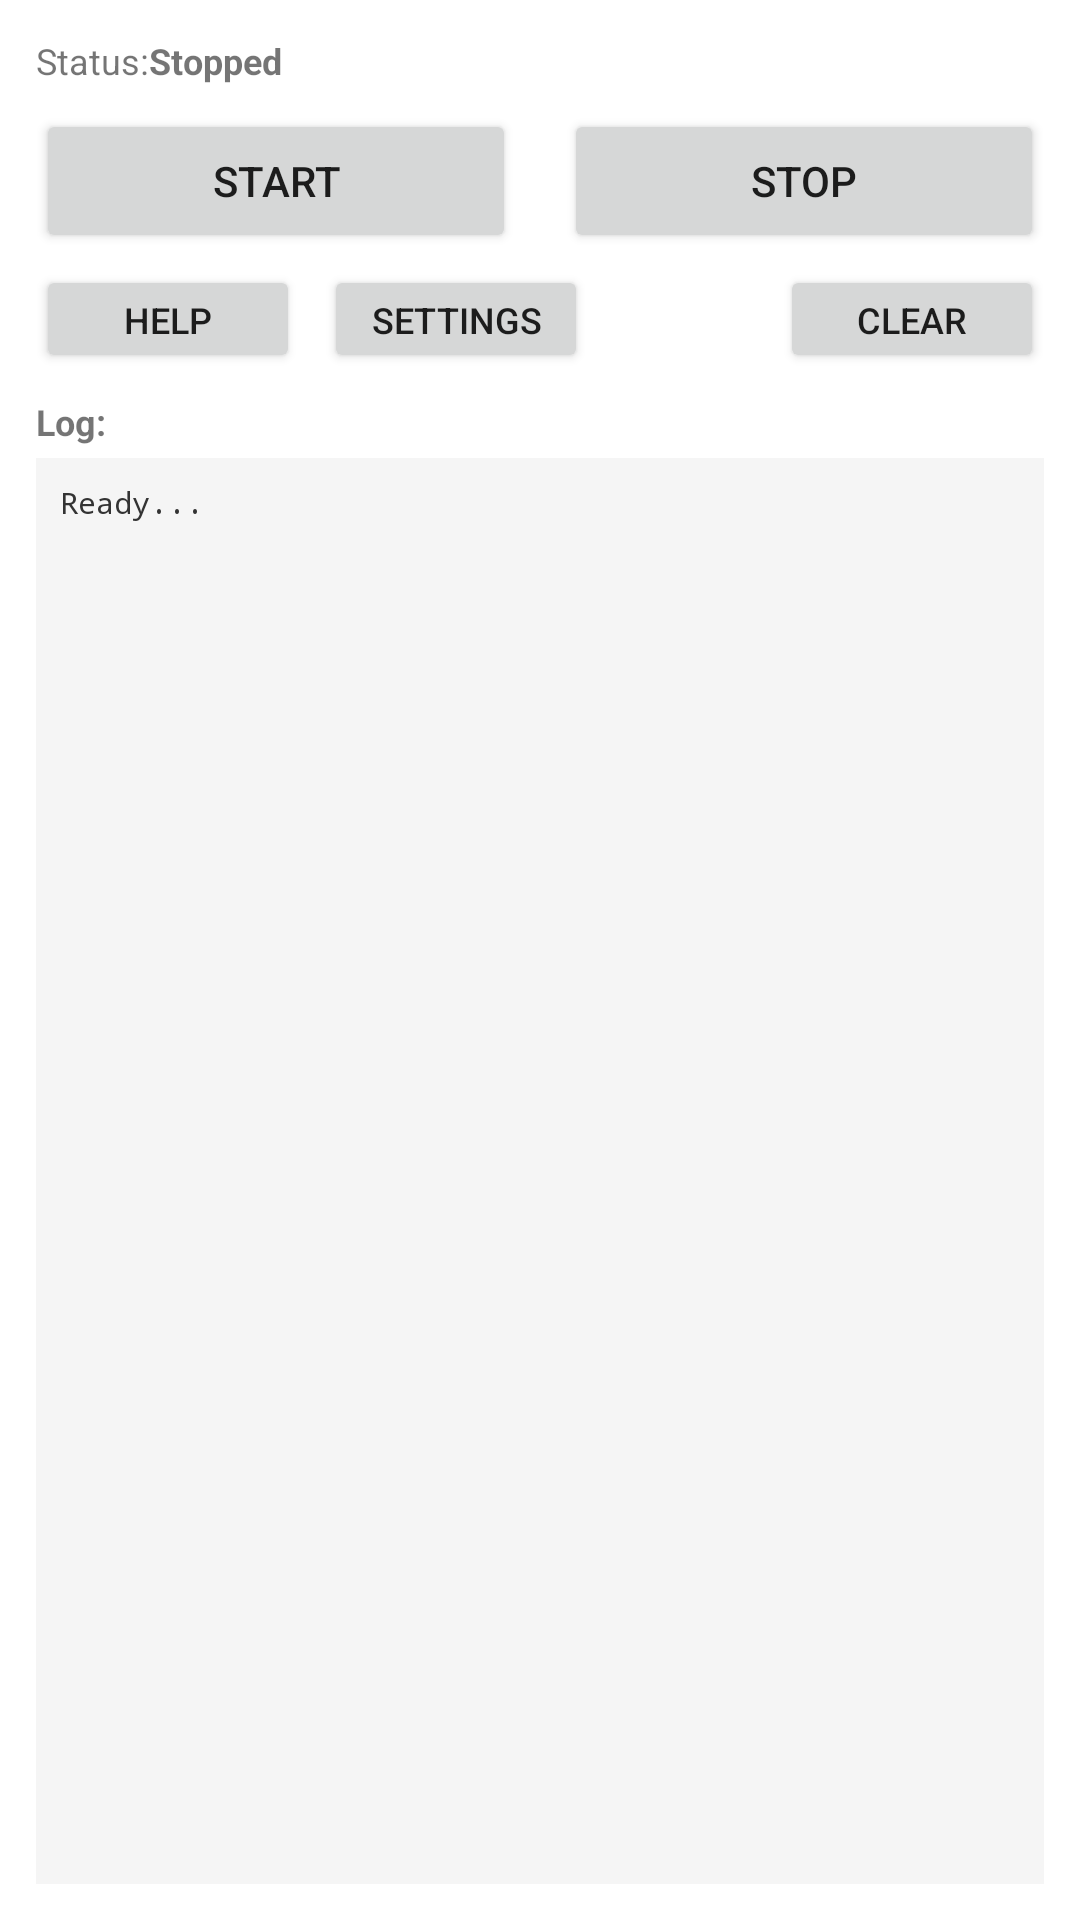

Here is an Android app screen rendered from its layout file. Give the layout XML and the strings, colors and styles it references.
<!-- AndroidManifest.xml: application theme Theme.LiteRTGateway -->
<!-- res/layout/activity_main.xml -->
<?xml version="1.0" encoding="utf-8"?>
<LinearLayout xmlns:android="http://schemas.android.com/apk/res/android"
    android:layout_width="match_parent"
    android:layout_height="match_parent"
    android:orientation="vertical"
    android:padding="12dp">

    
    <LinearLayout
        android:layout_width="match_parent"
        android:layout_height="wrap_content"
        android:orientation="horizontal"
        android:gravity="center_vertical">

        <TextView
            android:layout_width="wrap_content"
            android:layout_height="wrap_content"
            android:text="@string/status_prefix"
            android:textSize="12sp" />

        <TextView
            android:id="@+id/statusText"
            android:layout_width="wrap_content"
            android:layout_height="wrap_content"
            android:text="@string/status_stopped"
            android:textSize="12sp"
            android:textStyle="bold" />
    </LinearLayout>

    
    <TextView
        android:id="@+id/urlText"
        android:layout_width="wrap_content"
        android:layout_height="wrap_content"
        android:textSize="12sp"
        android:textColor="#2196F3"
        android:layout_marginTop="4dp"
        android:visibility="gone" />

    
    <LinearLayout
        android:layout_width="match_parent"
        android:layout_height="wrap_content"
        android:orientation="horizontal"
        android:gravity="center"
        android:layout_marginTop="8dp">

        <Button
            android:id="@+id/startButton"
            android:layout_width="0dp"
            android:layout_height="48dp"
            android:layout_weight="1"
            android:text="@string/start_service" />

        <Button
            android:id="@+id/stopButton"
            android:layout_width="0dp"
            android:layout_height="48dp"
            android:layout_weight="1"
            android:text="@string/stop_service"
            android:layout_marginStart="16dp" />
    </LinearLayout>

    
    <LinearLayout
        android:layout_width="match_parent"
        android:layout_height="wrap_content"
        android:orientation="horizontal"
        android:gravity="start"
        android:layout_marginTop="4dp">

        <Button
            android:id="@+id/helpButton"
            android:layout_width="wrap_content"
            android:layout_height="36dp"
            android:text="@string/help"
            android:textSize="12sp"
            android:paddingStart="12dp"
            android:paddingEnd="12dp" />

        <Button
            android:id="@+id/settingsButton"
            android:layout_width="wrap_content"
            android:layout_height="36dp"
            android:text="@string/settings"
            android:textSize="12sp"
            android:paddingStart="12dp"
            android:paddingEnd="12dp"
            android:layout_marginStart="8dp" />

        <View
            android:layout_width="0dp"
            android:layout_height="0dp"
            android:layout_weight="1" />

        <Button
            android:id="@+id/clearLogButton"
            android:layout_width="wrap_content"
            android:layout_height="36dp"
            android:text="@string/clear"
            android:textSize="12sp"
            android:paddingStart="12dp"
            android:paddingEnd="12dp" />
    </LinearLayout>

    
    <TextView
        android:layout_width="wrap_content"
        android:layout_height="wrap_content"
        android:text="@string/log"
        android:textSize="12sp"
        android:textStyle="bold"
        android:layout_marginTop="8dp" />

    <ScrollView
        android:id="@+id/logScrollView"
        android:layout_width="match_parent"
        android:layout_height="0dp"
        android:layout_weight="1"
        android:layout_marginTop="4dp"
        android:background="#F5F5F5"
        android:padding="8dp">
        <TextView
            android:id="@+id/logText"
            android:layout_width="match_parent"
            android:layout_height="wrap_content"
            android:textSize="10sp"
            android:fontFamily="monospace"
            android:textColor="#333333"
            android:text="@string/ready"
            android:textIsSelectable="true" />
    </ScrollView>

</LinearLayout>
<!-- resources referenced by this layout -->
<resources>
  <string name="clear">Clear</string>
  <string name="help">Help</string>
  <string name="log">Log:</string>
  <string name="ready">Ready...</string>
  <string name="settings">Settings</string>
  <string name="start_service">Start</string>
  <string name="status_prefix">Status: </string>
  <string name="status_stopped">Stopped</string>
  <string name="stop_service">Stop</string>
  <style name="Theme.LiteRTGateway" parent="Theme.MaterialComponents.DayNight.DarkActionBar">
          <item name="colorPrimary">#6200EE</item>
          <item name="colorPrimaryVariant">#3700B3</item>
          <item name="colorOnPrimary">#FFFFFF</item>
          <item name="colorSecondary">#03DAC5</item>
          <item name="colorSecondaryVariant">#018786</item>
          <item name="colorOnSecondary">#000000</item>
      </style>
</resources>
